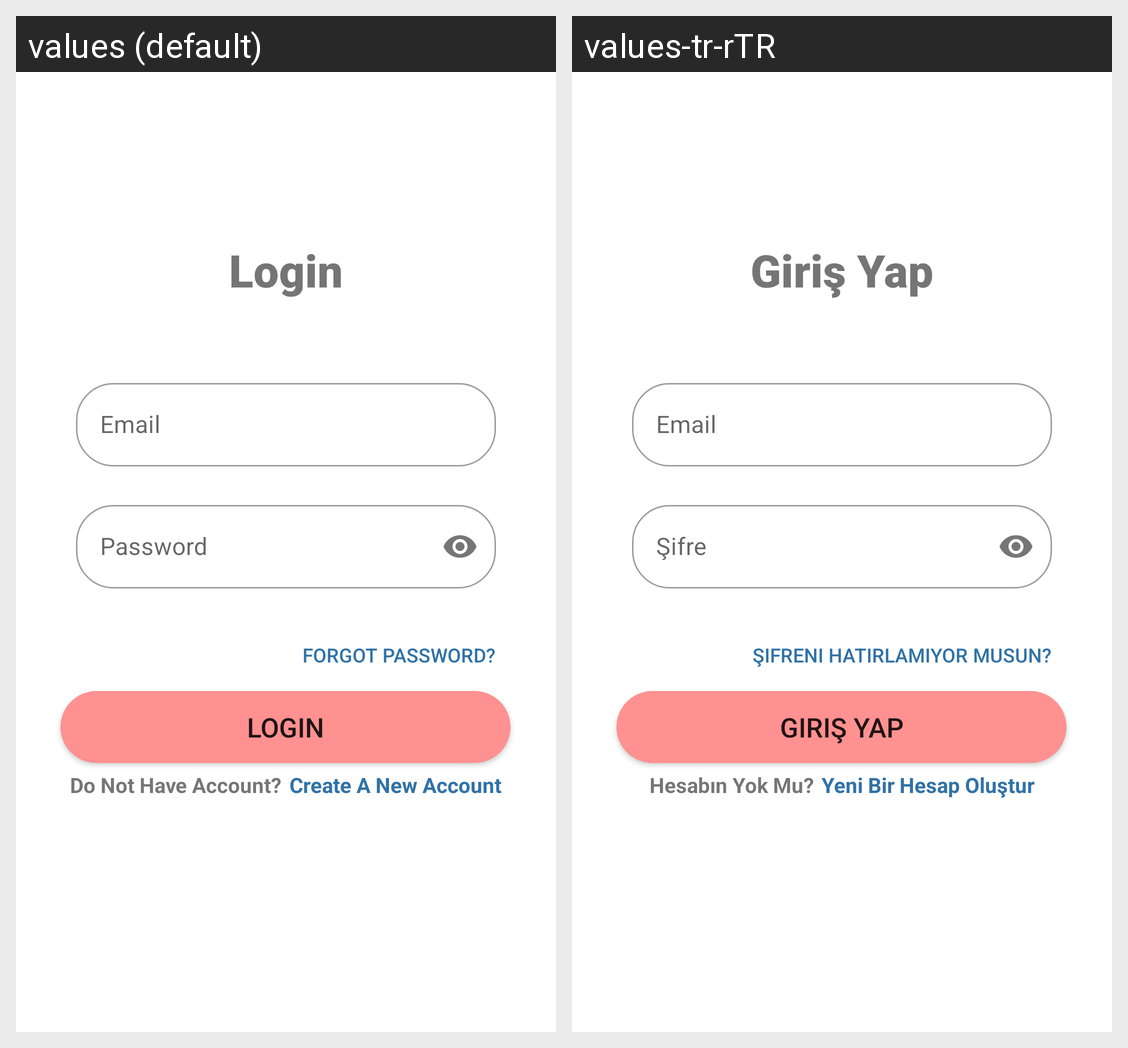

The Android screen above is rendered under two locales of the same app. Produce the string resources it draws, with the default and per-locale values.
Android screen res/layout/activity_main.xml rendered under 2 locales, left to right: values (default), values-tr-rTR. Device: Nexus 5 (rendered at 1080×1920; each locale shown at half size, 540×960, under a caption strip naming it); theme Theme.FoodApp.
Strings drawn on this screen, with the default value and each locale's value (text and hints the layout hard-codes, and strings that could not be matched under every locale, appear in the picture but are not listed):

loginTitle
  values: Login
  values-tr-rTR: Giriş Yap

loginEmail
  values: Email
  values-tr-rTR: Email

loginPassword
  values: Password
  values-tr-rTR: Şifre

loginForgotPassword
  values: Forgot Password?
  values-tr-rTR: Şifreni Hatırlamıyor musun?

loginButton
  values: Login
  values-tr-rTR: Giriş Yap

loginHaveAccount
  values: Do Not Have Account?
  values-tr-rTR: Hesabın Yok Mu?

loginCreatAccount
  values: Create A New Account
  values-tr-rTR: Yeni Bir Hesap Oluştur
